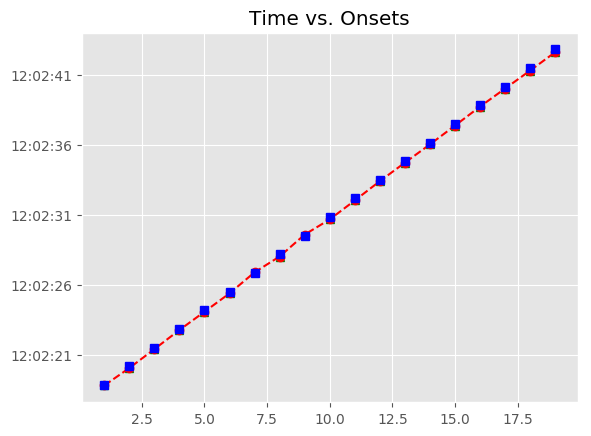

The table this chart was drawn from, first rows:
, Asynchrony, Tap Onset, Test, True Onset, User ID, IOI, Max, Min, Sanitized Tap Onset, Sanitized Asynchrony, Sanitized Mean Asynchrony, Sanitized Std Dev Asynchrony, Mean Asynchrony, Std Dev Asynchrony, Missed Taps, Phase Correction Response
1, -55.32, 2018-05-07 12:02:18.792951000, P8A2a1, 2018-05-07 12:02:18.848268000, 514.0, 0 days 00:00:01.323537000, 2018-05-07 12:02:19.510036500, 2018-05-07 12:02:18.174889000, 2018-05-07 12:02:18.792951000, -55.32, -104.2, 70.72, -104.2, 70.72, 0, -76.87
2, -132.2, 2018-05-07 12:02:20.039618000, P8A2a1, 2018-05-07 12:02:20.171805000, 514.0, 0 days 00:00:01.323538000, 2018-05-07 12:02:20.833574000, 2018-05-07 12:02:19.510036500, 2018-05-07 12:02:20.039618000, -132.2, -104.2, 70.72, -104.2, 70.72, 0, 31.51
3, -100.7, 2018-05-07 12:02:21.394665000, P8A2a1, 2018-05-07 12:02:21.495343000, 514.0, 0 days 00:00:01.346757000, 2018-05-07 12:02:22.168721500, 2018-05-07 12:02:20.833574000, 2018-05-07 12:02:21.394665000, -100.7, -104.2, 70.72, -104.2, 70.72, 0, 20.42
4, -80.26, 2018-05-07 12:02:22.761841000, P8A2a1, 2018-05-07 12:02:22.842100000, 514.0, 0 days 00:00:01.323537000, 2018-05-07 12:02:23.503868500, 2018-05-07 12:02:22.168721500, 2018-05-07 12:02:22.761841000, -80.26, -104.2, 70.72, -104.2, 70.72, 0, -17.35
5, -97.61, 2018-05-07 12:02:24.068029000, P8A2a1, 2018-05-07 12:02:24.165637000, 514.0, 0 days 00:00:01.346758000, 2018-05-07 12:02:24.839016000, 2018-05-07 12:02:23.503868500, 2018-05-07 12:02:24.068029000, -97.61, -104.2, 70.72, -104.2, 70.72, 0, -30.94
6, -128.6, 2018-05-07 12:02:25.383844000, P8A2a1, 2018-05-07 12:02:25.512395000, 514.0, 0 days 00:00:01.323537000, 2018-05-07 12:02:26.174163500, 2018-05-07 12:02:24.839016000, 2018-05-07 12:02:25.383844000, -128.6, -104.2, 70.72, -104.2, 70.72, 0, 184.2
7, 55.69, 2018-05-07 12:02:26.891618000, P8A2a1, 2018-05-07 12:02:26.835932000, 514.0, 0 days 00:00:01.346758000, 2018-05-07 12:02:27.509311000, 2018-05-07 12:02:26.174163500, 2018-05-07 12:02:26.891618000, 55.69, -104.2, 70.72, -104.2, 70.72, 0, -217.3
8, -161.6, 2018-05-07 12:02:28.021070000, P8A2a1, 2018-05-07 12:02:28.182690000, 514.0, 0 days 00:00:01.323537000, 2018-05-07 12:02:28.844458500, 2018-05-07 12:02:27.509311000, 2018-05-07 12:02:28.021070000, -161.6, -104.2, 70.72, -104.2, 70.72, 0, 245.4
9, 83.77, 2018-05-07 12:02:29.589992000, P8A2a1, 2018-05-07 12:02:29.506227000, 514.0, 0 days 00:00:01.323537000, 2018-05-07 12:02:30.167995500, 2018-05-07 12:02:28.844458500, 2018-05-07 12:02:29.589992000, 83.77, -104.2, 70.72, -104.2, 70.72, 0, -237.4
10, -153.6, 2018-05-07 12:02:30.676115000, P8A2a1, 2018-05-07 12:02:30.829764000, 514.0, 0 days 00:00:01.346758000, 2018-05-07 12:02:31.503143000, 2018-05-07 12:02:30.167995500, 2018-05-07 12:02:30.676115000, -153.6, -104.2, 70.72, -104.2, 70.72, 0, 7.097
11, -146.6, 2018-05-07 12:02:32.029970000, P8A2a1, 2018-05-07 12:02:32.176522000, 514.0, 0 days 00:00:01.323537000, 2018-05-07 12:02:32.838290500, 2018-05-07 12:02:31.503143000, 2018-05-07 12:02:32.029970000, -146.6, -104.2, 70.72, -104.2, 70.72, 0, 57.93
12, -88.62, 2018-05-07 12:02:33.411441000, P8A2a1, 2018-05-07 12:02:33.500059000, 514.0, 0 days 00:00:01.346757000, 2018-05-07 12:02:34.173437500, 2018-05-07 12:02:32.838290500, 2018-05-07 12:02:33.411441000, -88.62, -104.2, 70.72, -104.2, 70.72, 0, -23.94
13, -112.6, 2018-05-07 12:02:34.734261000, P8A2a1, 2018-05-07 12:02:34.846816000, 514.0, 0 days 00:00:01.323538000, 2018-05-07 12:02:35.508585000, 2018-05-07 12:02:34.173437500, 2018-05-07 12:02:34.734261000, -112.6, -104.2, 70.72, -104.2, 70.72, 0, -16.2
14, -128.8, 2018-05-07 12:02:36.041594000, P8A2a1, 2018-05-07 12:02:36.170354000, 514.0, 0 days 00:00:01.346757000, 2018-05-07 12:02:36.843732500, 2018-05-07 12:02:35.508585000, 2018-05-07 12:02:36.041594000, -128.8, -104.2, 70.72, -104.2, 70.72, 0, -1.547
15, -130.3, 2018-05-07 12:02:37.386804000, P8A2a1, 2018-05-07 12:02:37.517111000, 514.0, 0 days 00:00:01.323538000, 2018-05-07 12:02:38.178880000, 2018-05-07 12:02:36.843732500, 2018-05-07 12:02:37.386804000, -130.3, -104.2, 70.72, -104.2, 70.72, 0, 36.65
16, -93.66, 2018-05-07 12:02:38.746991000, P8A2a1, 2018-05-07 12:02:38.840649000, 514.0, 0 days 00:00:01.323537000, 2018-05-07 12:02:39.502417500, 2018-05-07 12:02:38.178880000, 2018-05-07 12:02:38.746991000, -93.66, -104.2, 70.72, -104.2, 70.72, 0, -33.45
17, -127.1, 2018-05-07 12:02:40.037074000, P8A2a1, 2018-05-07 12:02:40.164186000, 514.0, 0 days 00:00:01.346757000, 2018-05-07 12:02:40.837564500, 2018-05-07 12:02:39.502417500, 2018-05-07 12:02:40.037074000, -127.1, -104.2, 70.72, -104.2, 70.72, 0, -58.61
18, -185.7, 2018-05-07 12:02:41.325222000, P8A2a1, 2018-05-07 12:02:41.510943000, 514.0, 0 days 00:00:01.323538000, 2018-05-07 12:02:42.172712000, 2018-05-07 12:02:40.837564500, 2018-05-07 12:02:41.325222000, -185.7, -104.2, 70.72, -104.2, 70.72, 0, -9.64
19, -195.4, 2018-05-07 12:02:42.639120000, P8A2a1, 2018-05-07 12:02:42.834481000, 514.0, 0 days 00:00:01.346757000, 2018-05-07 12:02:43.507859500, 2018-05-07 12:02:42.172712000, 2018-05-07 12:02:42.639120000, -195.4, -104.2, 70.72, -104.2, 70.72, 0, 
